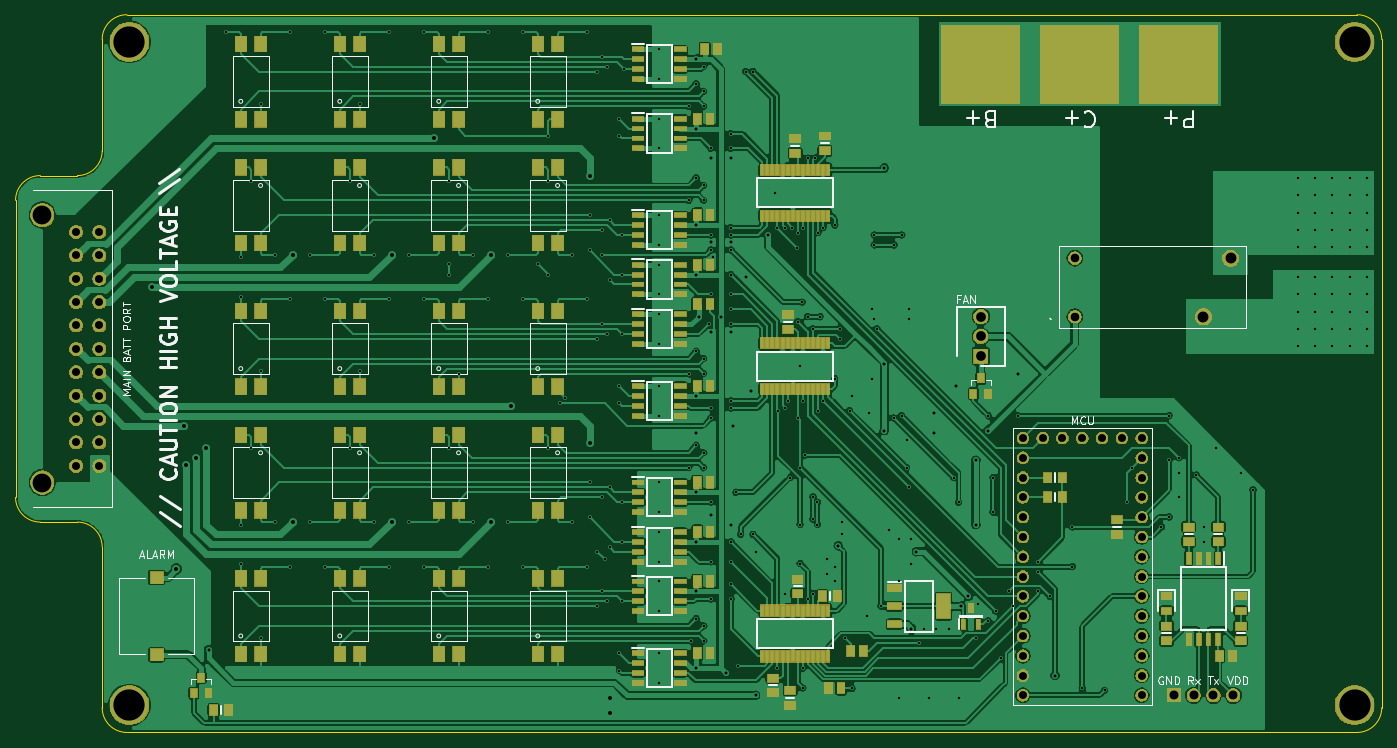
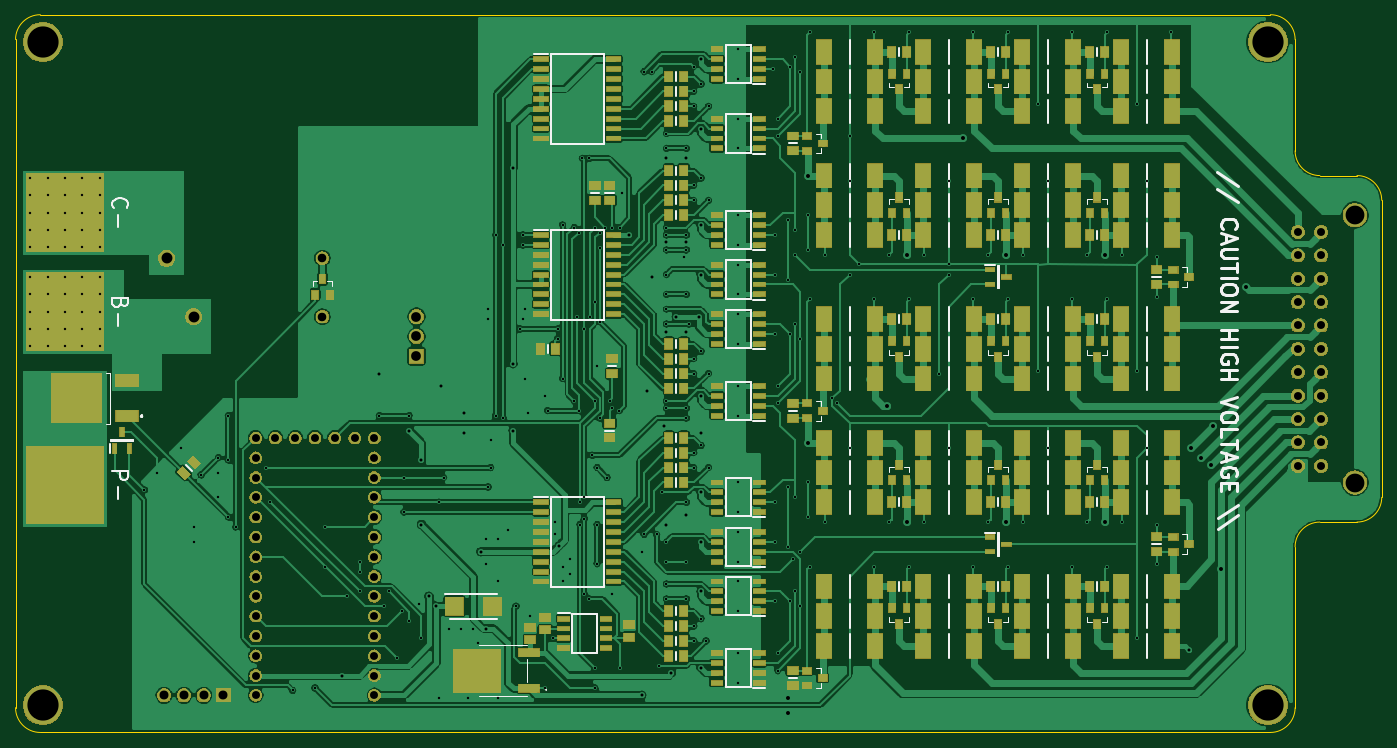
Circuit board: 11 layer files. Board 175.3 x 92.1 mm.
- bottom_copper: BMS Board-B_Cu.gbr (348145 bytes)
- bottom_mask: BMS Board-B_Mask.gbr (132239 bytes)
- paste: BMS Board-B_Paste.gbr (12911 bytes)
- bottom_silk: BMS Board-B_SilkS.gbr (21141 bytes)
- outline: BMS Board-Edge_Cuts.gbr (1502 bytes)
- top_copper: BMS Board-F_Cu.gbr (361221 bytes)
- top_mask: BMS Board-F_Mask.gbr (104908 bytes)
- paste: BMS Board-F_Paste.gbr (9555 bytes)
- top_silk: BMS Board-F_SilkS.gbr (25318 bytes)
- drill: BMS Board-NPTH.drl (272 bytes)
- drill: BMS Board-PTH.drl (7554 bytes)

=== bottom_copper: BMS Board-B_Cu.gbr (348145 bytes, source omitted) ===
=== bottom_mask: BMS Board-B_Mask.gbr (132239 bytes, source omitted) ===
=== paste: BMS Board-B_Paste.gbr (12911 bytes, source omitted) ===
=== bottom_silk: BMS Board-B_SilkS.gbr (21141 bytes, source omitted) ===
=== outline: BMS Board-Edge_Cuts.gbr ===
G04 #@! TF.GenerationSoftware,KiCad,Pcbnew,(5.1.5)-3*
G04 #@! TF.CreationDate,2020-06-17T20:43:19-07:00*
G04 #@! TF.ProjectId,BMS Board,424d5320-426f-4617-9264-2e6b69636164,rev?*
G04 #@! TF.SameCoordinates,Original*
G04 #@! TF.FileFunction,Profile,NP*
%FSLAX46Y46*%
G04 Gerber Fmt 4.6, Leading zero omitted, Abs format (unit mm)*
G04 Created by KiCad (PCBNEW (5.1.5)-3) date 2020-06-17 20:43:19*
%MOMM*%
%LPD*%
G04 APERTURE LIST*
%ADD10C,0.050000*%
G04 APERTURE END LIST*
D10*
X297497500Y-341312500D02*
X297497500Y-427037500D01*
X133350000Y-406400000D02*
X133350000Y-427037500D01*
X125412500Y-403225000D02*
X130175000Y-403225000D01*
X130175000Y-358775000D02*
X125412500Y-358775000D01*
X133350000Y-341312500D02*
X133350000Y-355600000D01*
X133350000Y-355600000D02*
G75*
G02X130175000Y-358775000I-3175000J0D01*
G01*
X122237500Y-361950000D02*
G75*
G02X125412500Y-358775000I3175000J0D01*
G01*
X130175000Y-403225000D02*
G75*
G02X133350000Y-406400000I0J-3175000D01*
G01*
X125412500Y-403225000D02*
G75*
G02X122237500Y-400050000I0J3175000D01*
G01*
X297497500Y-427037500D02*
G75*
G02X294322500Y-430212500I-3175000J0D01*
G01*
X136525000Y-430212500D02*
G75*
G02X133350000Y-427037500I0J3175000D01*
G01*
X294322500Y-338137500D02*
G75*
G02X297497500Y-341312500I0J-3175000D01*
G01*
X133350000Y-341312500D02*
G75*
G02X136525000Y-338137500I3175000J0D01*
G01*
X294322500Y-430212500D02*
X136525000Y-430212500D01*
X136525000Y-338137500D02*
X294322500Y-338137500D01*
X122237500Y-400050000D02*
X122237500Y-361950000D01*
M02*

=== top_copper: BMS Board-F_Cu.gbr (361221 bytes, source omitted) ===
=== top_mask: BMS Board-F_Mask.gbr (104908 bytes, source omitted) ===
=== paste: BMS Board-F_Paste.gbr (9555 bytes, source omitted) ===
=== top_silk: BMS Board-F_SilkS.gbr (25318 bytes, source omitted) ===
=== drill: BMS Board-NPTH.drl ===
M48
; DRILL file {KiCad (5.1.5)-3} date 6/17/2020 8:45:42 PM
; FORMAT={-:-/ absolute / inch / decimal}
; #@! TF.CreationDate,2020-06-17T20:45:42-07:00
; #@! TF.GenerationSoftware,Kicad,Pcbnew,(5.1.5)-3
; #@! TF.FileFunction,NonPlated,1,2,NPTH
FMAT,2
INCH
%
G90
G05
T0
M30

=== drill: BMS Board-PTH.drl (7554 bytes, source omitted) ===
